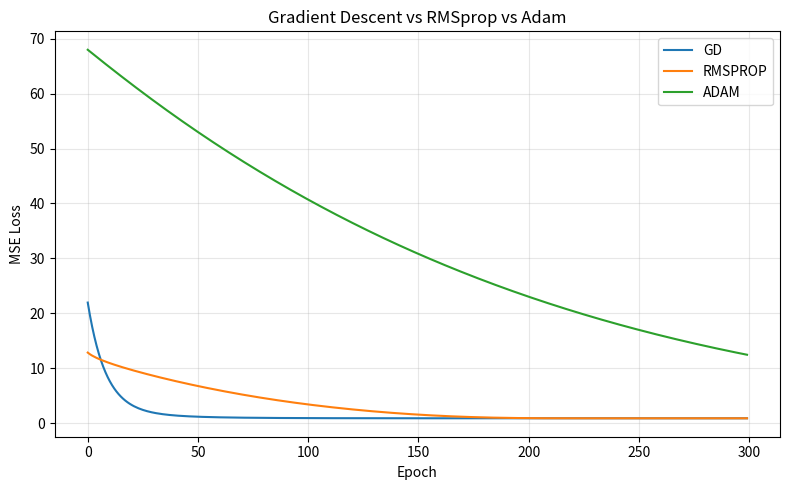
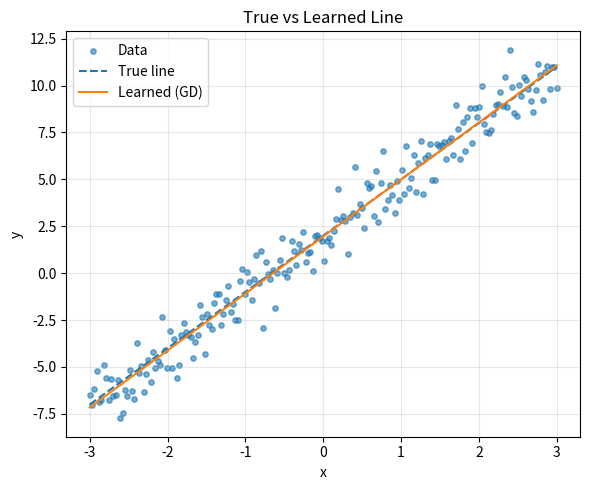

Python code for these plots, in order:
import numpy as np
import matplotlib.pyplot as plt

# Reproducibility
np.random.seed(42)

# ---------- Synthetic data ----------
N = 200
X = np.linspace(-3, 3, N)
true_w, true_b = 3.0, 2.0
noise = np.random.normal(0, 1.0, size=N)
Y = true_w * X + true_b + noise

# ---------- Loss and gradient ----------
def mse(w, b, X, Y):
    pred = w * X + b
    return np.mean((pred - Y) ** 2)

def grad(w, b, X, Y):
    pred = w * X + b
    err = pred - Y
    dw = (2.0 / len(X)) * np.sum(err * X)
    db = (2.0 / len(X)) * np.sum(err)
    return dw, db

# ---------- Optimizers ----------
def gd_step(w, b, dw, db, lr):
    # Basic Gradient Descent
    w -= lr * dw
    b -= lr * db
    return w, b

def rmsprop_step(w, b, dw, db, s_w, s_b, lr, beta=0.9, eps=1e-8):
    # RMSprop: exponential moving average of squared gradients
    s_w = beta * s_w + (1 - beta) * (dw ** 2)
    s_b = beta * s_b + (1 - beta) * (db ** 2)

    w -= (lr / (np.sqrt(s_w) + eps)) * dw
    b -= (lr / (np.sqrt(s_b) + eps)) * db
    return w, b, s_w, s_b

def adam_step(w, b, dw, db, m_w, v_w, m_b, v_b,
              lr, beta1=0.9, beta2=0.999, eps=1e-8, t=1):
    # Adam: first (m) and second (v) moment estimates + bias correction
    m_w = beta1 * m_w + (1 - beta1) * dw
    v_w = beta2 * v_w + (1 - beta2) * (dw ** 2)
    m_b = beta1 * m_b + (1 - beta1) * db
    v_b = beta2 * v_b + (1 - beta2) * (db ** 2)

    # Bias correction
    m_w_hat = m_w / (1 - beta1 ** t)
    v_w_hat = v_w / (1 - beta2 ** t)
    m_b_hat = m_b / (1 - beta1 ** t)
    v_b_hat = v_b / (1 - beta2 ** t)

    w -= lr * m_w_hat / (np.sqrt(v_w_hat) + eps)
    b -= lr * m_b_hat / (np.sqrt(v_b_hat) + eps)
    return w, b, m_w, v_w, m_b, v_b

# ---------- Training loop ----------
def train(optimizer_name="gd", epochs=200, lr=0.05):
    w, b = np.random.randn(), np.random.randn()
    history = []

    # Internal states
    s_w = s_b = 0.0                 # RMSprop
    m_w = v_w = m_b = v_b = 0.0     # Adam

    for t in range(1, epochs + 1):
        dw, db = grad(w, b, X, Y)

        if optimizer_name == "gd":
            w, b = gd_step(w, b, dw, db, lr)

        elif optimizer_name == "rmsprop":
            w, b, s_w, s_b = rmsprop_step(w, b, dw, db, s_w, s_b, lr, beta=0.9)

        elif optimizer_name == "adam":
            w, b, m_w, v_w, m_b, v_b = adam_step(
                w, b, dw, db, m_w, v_w, m_b, v_b, lr,
                beta1=0.9, beta2=0.999, eps=1e-8, t=t
            )
        else:
            raise ValueError("Unknown optimizer. Use: 'gd', 'rmsprop', or 'adam'.")

        loss = mse(w, b, X, Y)
        history.append(loss)

        # Basic sanity check
        if np.isnan(loss) or np.isinf(loss):
            raise ValueError("Loss exploded. Try lowering the learning rate.")

    return w, b, np.array(history)

# ---------- MINIMAL ADDITIONS FOR Q8–Q10 ----------
def run_suite(lr=0.01, epochs=300, label="run"):  # CHANGE: helper to run all 3 with given lr/epochs
    results = {}
    for name in ("gd", "rmsprop", "adam"):
        w, b, hist = train(optimizer_name=name, epochs=epochs, lr=lr)
        results[name] = {"w": w, "b": b, "history": hist}
    print(f"\n=== {label} (lr={lr}, epochs={epochs}) ===")  # CHANGE: console summary
    for name in ("gd", "rmsprop", "adam"):
        r = results[name]
        print(f"{name.upper():7s} -> w={r['w']:.3f}, b={r['b']:.3f}, final MSE={r['history'][-1]:.4f}")
    return results

def set_noise(std=1.0, seed=42):  # CHANGE: re-generate Y for Q9 without touching rest of code
    global Y, noise
    rng = np.random.default_rng(seed)
    noise = rng.normal(0, std, size=N)
    Y = true_w * X + true_b + noise
# -----------------------------------

def main():
    # ---------- Experiment configs (original behavior kept) ----------
    configs = [
        ("gd", 0.01),
        ("rmsprop", 0.01),
        ("adam", 0.01),
    ]

    results = {}
    for name, lr in configs:
        w, b, hist = train(optimizer_name=name, epochs=300, lr=lr)
        results[name] = {"w": w, "b": b, "history": hist}
        print(f"{name.upper():7s} -> w={w:.3f}, b={b:.3f}, final MSE={hist[-1]:.4f}")

    # ---------- Loss curves (original) ----------
    plt.figure(figsize=(8, 5))
    for name in results:
        plt.plot(results[name]["history"], label=name.upper())
    plt.xlabel("Epoch")
    plt.ylabel("MSE Loss")
    plt.title("Gradient Descent vs RMSprop vs Adam")
    plt.legend()
    plt.grid(True, alpha=0.3)
    plt.tight_layout()
    plt.show()

    # ---------- True vs learned line (original) ----------
    best_name = min(results, key=lambda k: results[k]["history"][-1])
    bw, bb = results[best_name]["w"], results[best_name]["b"]

    plt.figure(figsize=(6, 5))
    plt.scatter(X, Y, s=15, alpha=0.6, label="Data")
    plt.plot(X, true_w * X + true_b, linestyle="--", label="True line")
    plt.plot(X, bw * X + bb, label=f"Learned ({best_name.upper()})")
    plt.xlabel("x")
    plt.ylabel("y")
    plt.title("True vs Learned Line")
    plt.legend()
    plt.grid(True, alpha=0.3)
    plt.tight_layout()
    plt.show()

    # ---------- Q8: LR sweep (added) ----------
    run_suite(lr=0.01, epochs=300, label="Q8 baseline")      # CHANGE
    run_suite(lr=0.10, epochs=300, label="Q8 high lr=0.10")   # CHANGE
    run_suite(lr=0.001, epochs=300, label="Q8 low lr=0.001")  # CHANGE

    # ---------- Q9: add noise (std=3.0) ----------
    set_noise(std=3.0)                                        # CHANGE
    run_suite(lr=0.01, epochs=300, label="Q9 noisy std=3.0")  # CHANGE
    set_noise(std=1.0)                                        # CHANGE reset

    # ---------- Q10: extend epochs to 1000 ----------
    run_suite(lr=0.01, epochs=1000, label="Q10 epochs=1000")  # CHANGE

if __name__ == "__main__":
    main()
